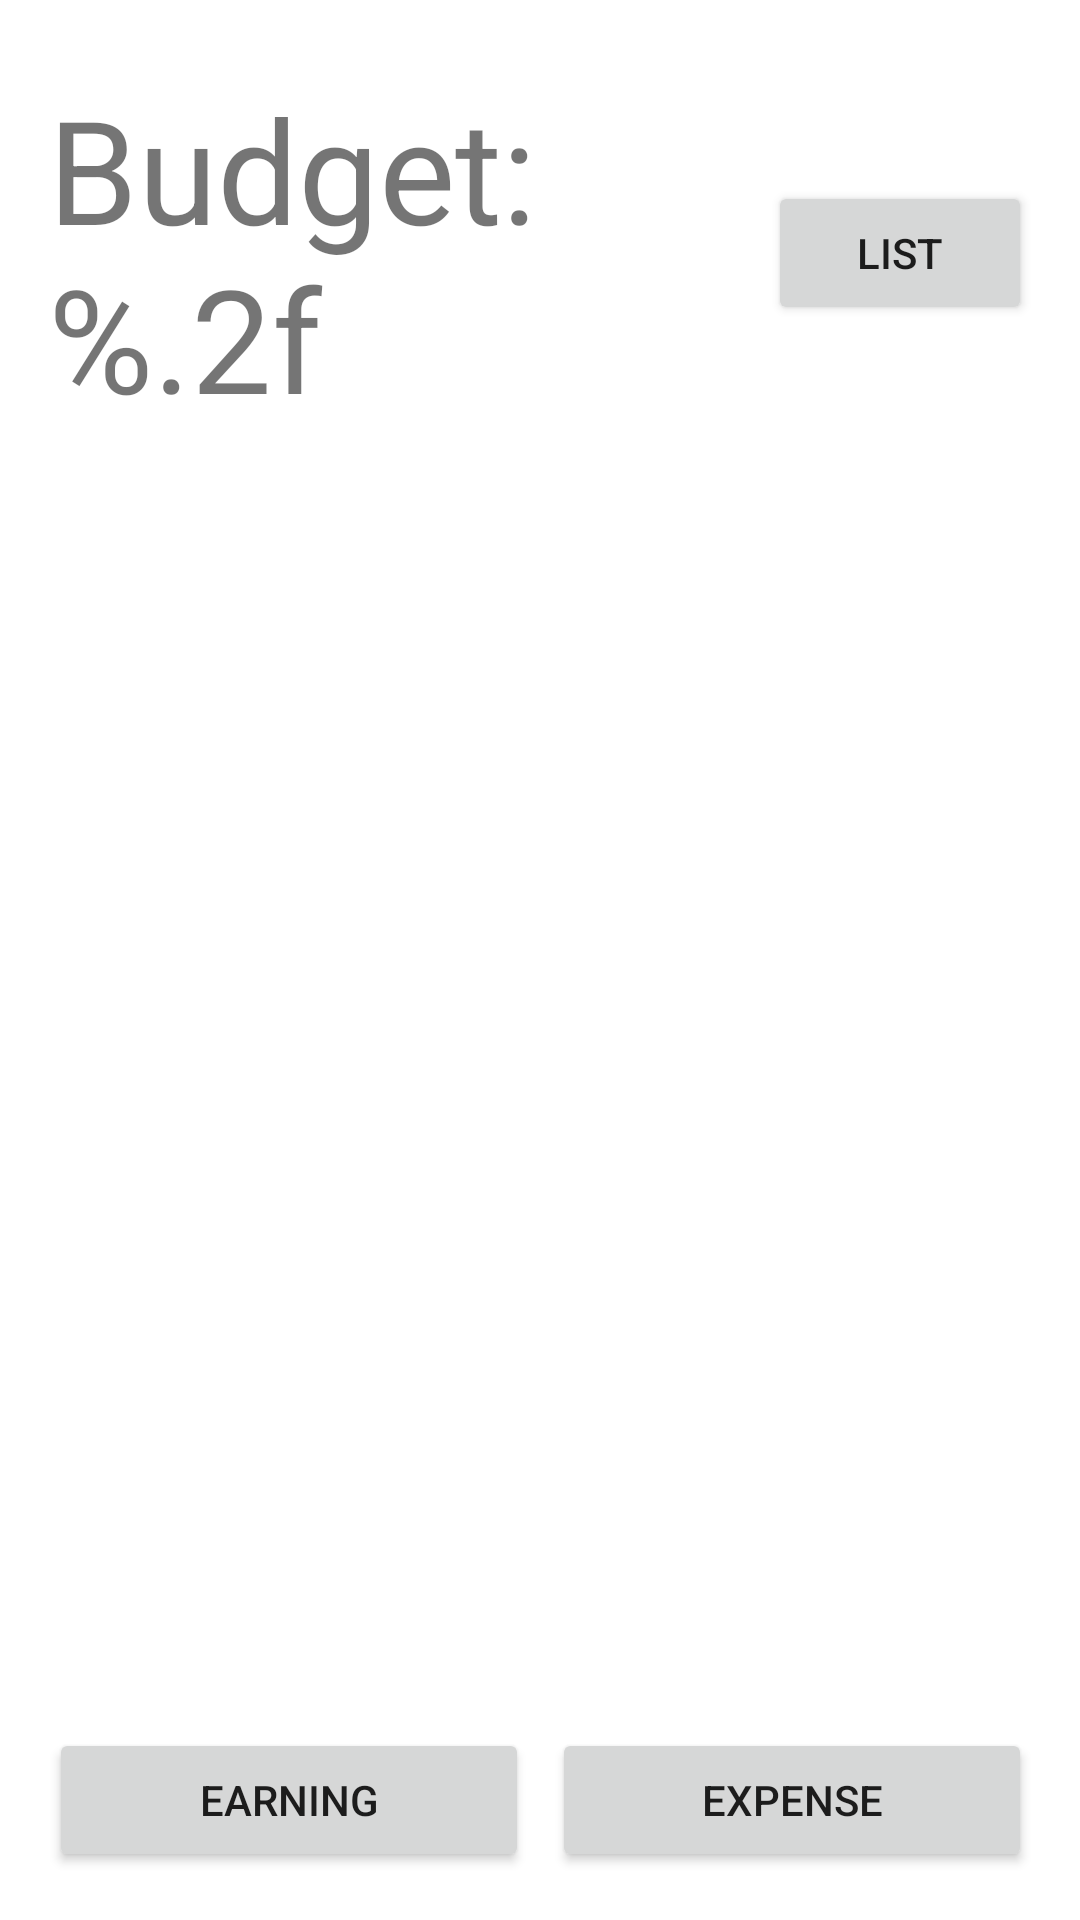

This screen was rendered from an Android layout file. Write that file and the resources it references.
<!-- AndroidManifest.xml: application theme Theme.Buget -->
<!-- res/layout/activity_main.xml -->
<?xml version="1.0" encoding="utf-8"?>
<androidx.constraintlayout.widget.ConstraintLayout xmlns:android="http://schemas.android.com/apk/res/android"
    xmlns:app="http://schemas.android.com/apk/res-auto"
    xmlns:tools="http://schemas.android.com/tools"
    android:layout_width="match_parent"
    android:layout_height="match_parent"
    tools:context=".MainActivity">

    <Button
        android:id="@+id/add_earning_button"
        android:layout_width="160dp"
        android:layout_height="0dp"
        android:layout_marginStart="16dp"
        android:layout_marginBottom="16dp"
        android:text="@string/add_earning_button"
        android:onClick="launchEarningActivity"
        app:layout_constraintBottom_toBottomOf="parent"
        app:layout_constraintEnd_toStartOf="@+id/add_expense_button"
        app:layout_constraintHorizontal_bias="0.057"
        app:layout_constraintStart_toStartOf="parent" />

    <Button
        android:id="@+id/add_expense_button"
        android:layout_width="160dp"
        android:layout_height="48dp"
        android:layout_marginEnd="16dp"
        android:layout_marginBottom="16dp"
        android:text="@string/add_expense_button"
        android:onClick="launchExpenseActivity"
        app:layout_constraintBottom_toBottomOf="parent"
        app:layout_constraintEnd_toEndOf="parent" />

    <TextView
        android:id="@+id/budget_text"
        android:layout_width="0dp"
        android:layout_height="wrap_content"
        android:layout_marginStart="16dp"
        android:layout_marginTop="24dp"
        android:layout_marginEnd="16dp"
        android:text="@string/budget_text"
        android:textSize="48sp"
        app:layout_constraintEnd_toStartOf="@+id/item_list_button"
        app:layout_constraintStart_toStartOf="parent"
        app:layout_constraintTop_toTopOf="parent" />

    <Button
        android:id="@+id/item_list_button"
        android:layout_width="wrap_content"
        android:layout_height="wrap_content"
        android:layout_marginTop="24dp"
        android:layout_marginEnd="16dp"
        android:onClick="launchItemListActivity"
        android:text="@string/item_list_button"
        app:layout_constraintBottom_toBottomOf="@+id/budget_text"
        app:layout_constraintEnd_toEndOf="parent"
        app:layout_constraintTop_toTopOf="parent" />

</androidx.constraintlayout.widget.ConstraintLayout>
<!-- resources referenced by this layout -->
<resources>
  <string name="add_earning_button">Earning</string>
  <string name="add_expense_button">Expense</string>
  <string name="budget_text">Budget: %.2f</string>
  <string name="item_list_button">List</string>
  <style name="Theme.Buget" parent="Theme.MaterialComponents.DayNight.DarkActionBar">
          
          <item name="colorPrimary">@color/purple_500</item>
          <item name="colorPrimaryVariant">@color/purple_700</item>
          <item name="colorOnPrimary">@color/white</item>
          
          <item name="colorSecondary">@color/teal_200</item>
          <item name="colorSecondaryVariant">@color/teal_700</item>
          <item name="colorOnSecondary">@color/black</item>
          
          <item name="android:statusBarColor">?attr/colorPrimaryVariant</item>
          
      </style>
  <!-- not gathered from this repository: default colours our renderer supplied (Android Studio template values) -->
  <color name="purple_500">#FF6200EE</color>
  <color name="purple_700">#FF3700B3</color>
  <color name="teal_200">#FF03DAC5</color>
  <color name="teal_700">#FF018786</color>
  <color name="black">#FF000000</color>
  <color name="white">#FFFFFFFF</color>
</resources>
